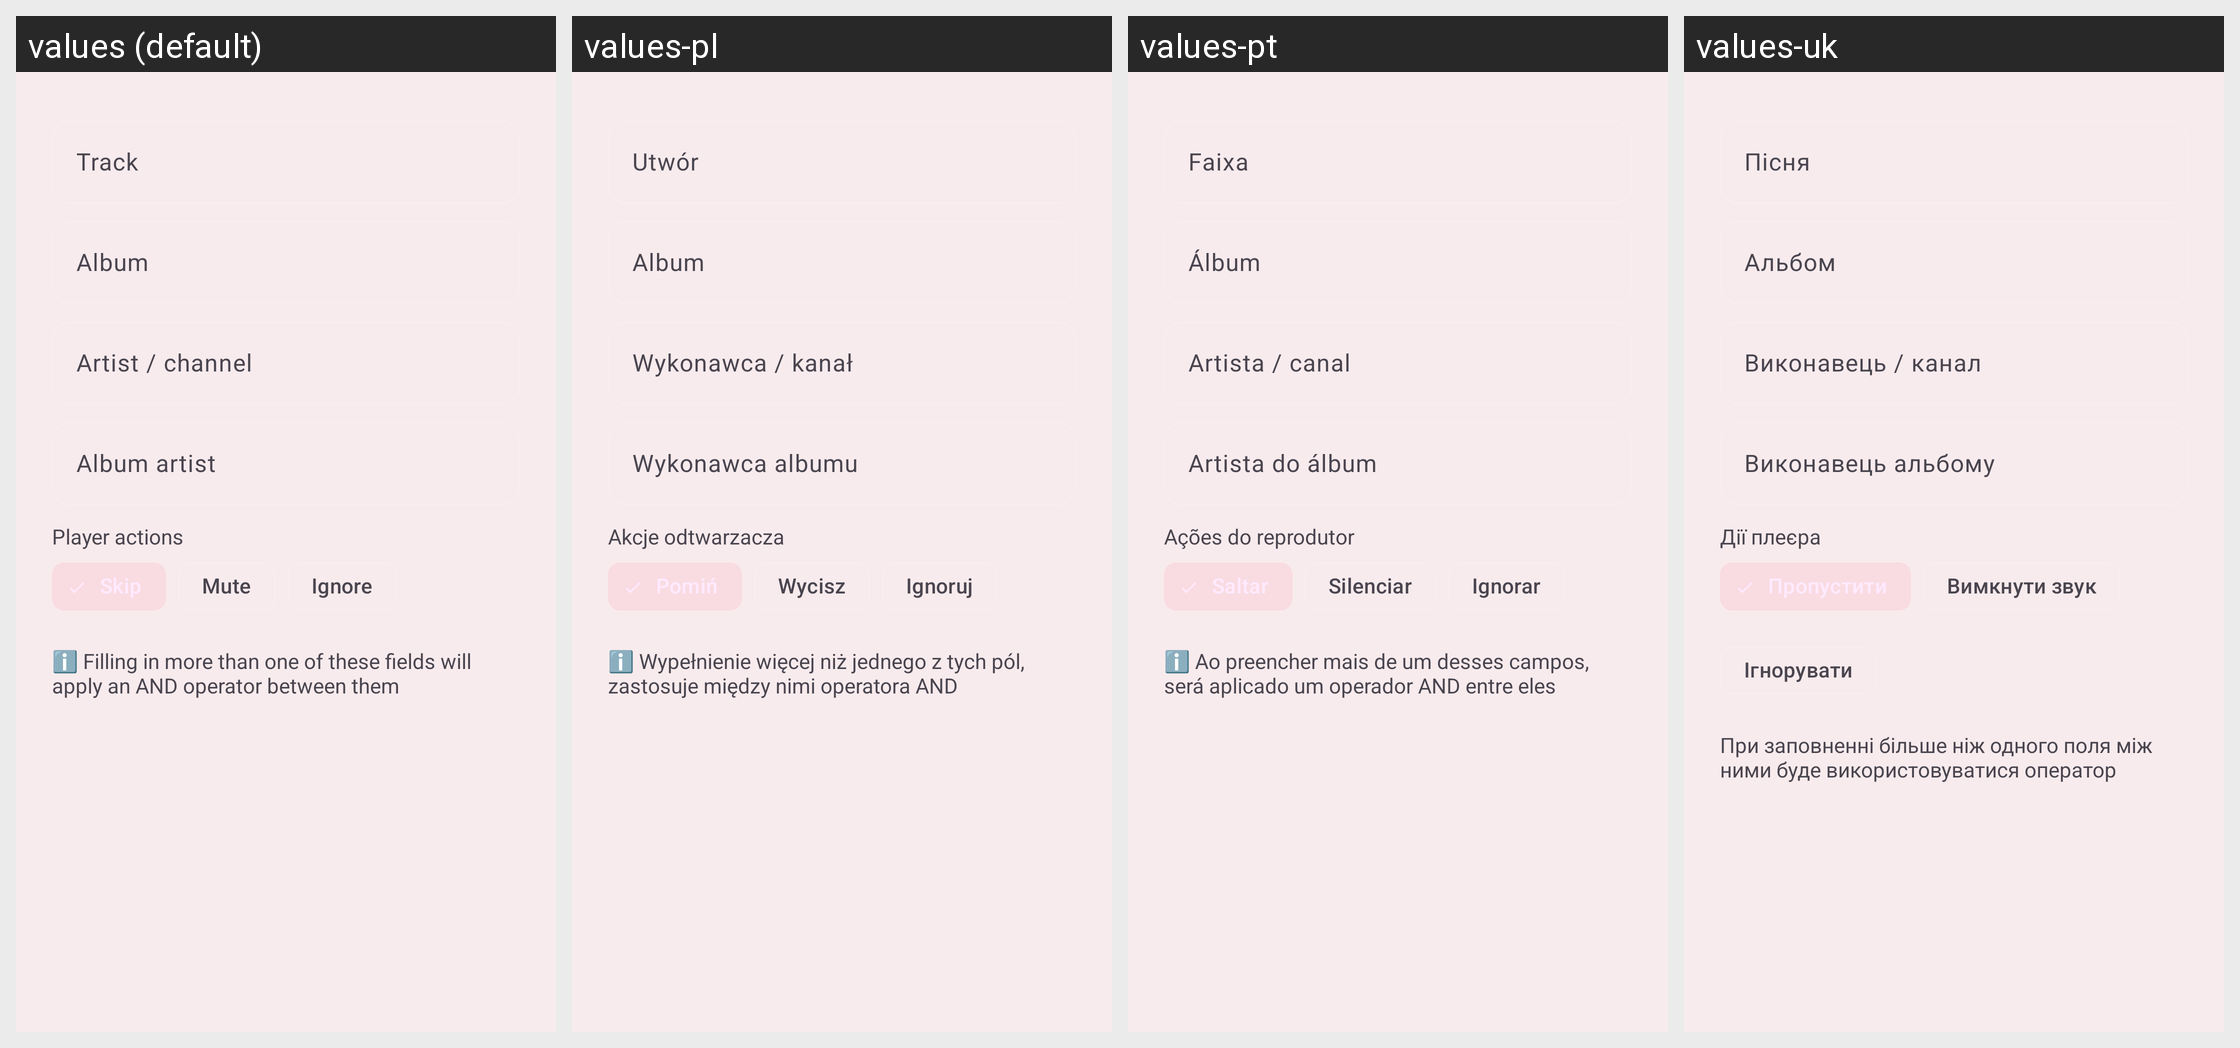

Strings drawn on this Android screen and how each of the app's shown locales translates them:
Android screen res/layout/dialog_blocked_metadata.xml rendered under 4 locales, left to right: values (default), values-pl, values-pt, values-uk. Device: Nexus 5 (rendered at 1080×1920; each locale shown at half size, 540×960, under a caption strip naming it); theme AppTheme.
Other locales in the repository, not shown: values-am, values-ar, values-az, values-bg, values-bs, values-ca, values-cs, values-da, values-de, values-el, values-es, values-et, values-fa, values-fi, values-fil, values-fr, values-gu, values-hi, values-hr, values-hy, values-id, values-it, values-ja, values-ka, values-kk, values-ko, values-ky, values-lo, values-lt, values-lv, values-mk, values-ml, values-mn, values-mr, values-ms, values-my, values-ne, values-nl, values-or, values-pa, values-pt-rBR, values-ro, values-ru, values-si, values-sk, values-sl, values-sr, values-sv, values-sw, values-tl, values-tr, values-vi, values-zh, values-zh-rCN, values-zh-rTW.
Strings drawn on this screen, with the default value and each locale's value (text and hints the layout hard-codes, and strings that could not be matched under every locale, appear in the picture but are not listed):

track
  values: Track
  values-pl: Utwór
  values-pt: Faixa
  values-uk: Пісня

album
  values: Album
  values-pl: Album
  values-pt: Álbum
  values-uk: Альбом

artist_channel
  values: Artist / channel
  values-pl: Wykonawca / kanał
  values-pt: Artista / canal
  values-uk: Виконавець / канал

album_artist
  values: Album artist
  values-pl: Wykonawca albumu
  values-pt: Artista do álbum
  values-uk: Виконавець альбому

player_actions
  values: Player actions
  values-pl: Akcje odtwarzacza
  values-pt: Ações do reprodutor
  values-uk: Дії плеєра

mute
  values: Mute
  values-pl: Wycisz
  values-pt: Silenciar
  values-uk: Вимкнути звук

ignore
  values: Ignore
  values-pl: Ignoruj
  values-pt: Ignorar
  values-uk: Ігнорувати

blocked_metadata_info
  values: ℹ️ Filling in more than one of these fields will apply an AND operator between them
  values-pl: ℹ️ Wypełnienie więcej niż jednego z tych pól, zastosuje między nimi operatora AND
  values-pt: ℹ️ Ao preencher mais de um desses campos, será aplicado um operador AND entre eles
  values-uk: При заповненні більше ніж одного поля між ними буде використовуватися оператор
